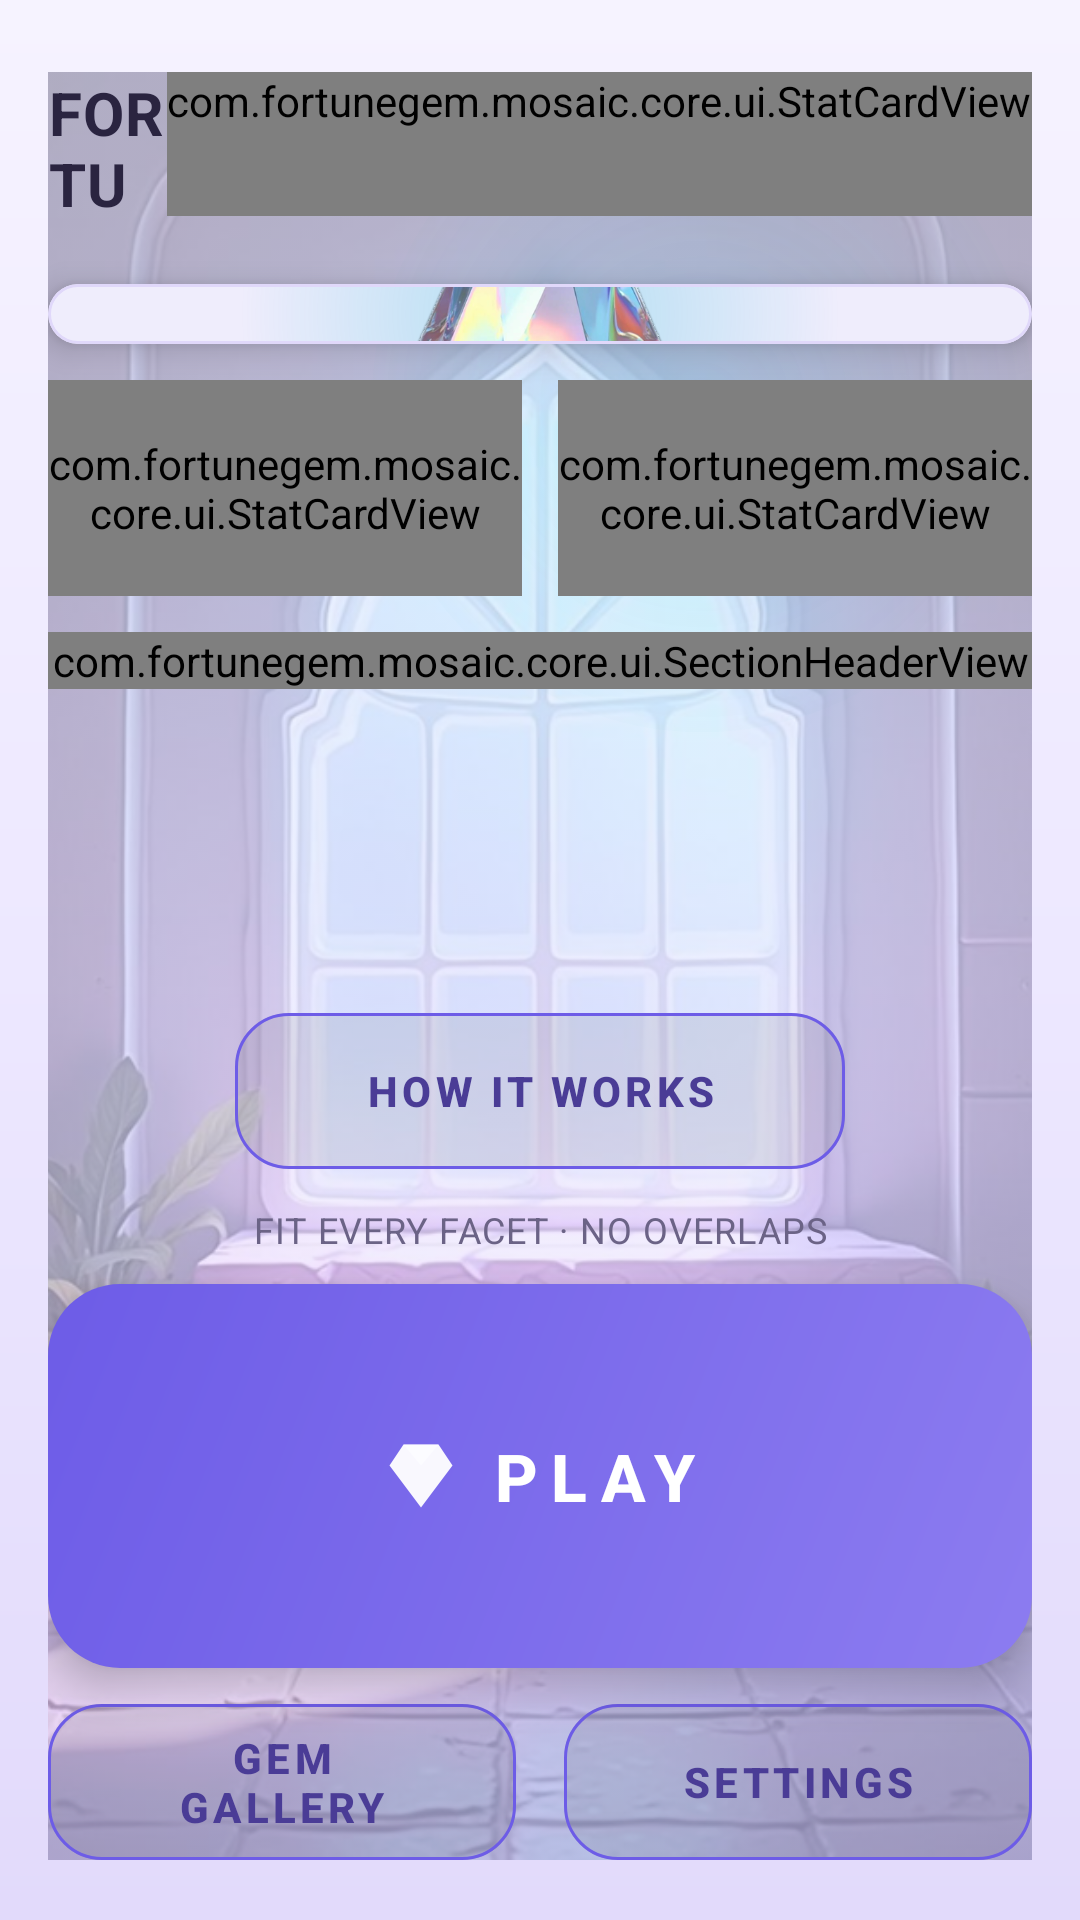

Reconstruct the res/layout file that produces this screen, plus the resources it refers to.
<!-- AndroidManifest.xml: application theme Theme.FortuneMosaicGem -->
<!-- res/layout/fragment_menu.xml -->
<?xml version="1.0" encoding="utf-8"?>
<androidx.constraintlayout.widget.ConstraintLayout xmlns:android="http://schemas.android.com/apk/res/android"
    xmlns:app="http://schemas.android.com/apk/res-auto"
    android:id="@+id/menu_root"
    android:layout_width="match_parent"
    android:layout_height="match_parent"
    android:background="@drawable/bg_menu_gradient"
    android:paddingStart="@dimen/screen_side_padding"
    android:paddingTop="@dimen/screen_top_padding"
    android:paddingEnd="@dimen/screen_side_padding"
    android:paddingBottom="@dimen/space_large">

    <ImageView
        android:id="@+id/menu_backdrop"
        android:layout_width="0dp"
        android:layout_height="0dp"
        android:alpha="0.38"
        android:contentDescription="@string/cd_menu_backdrop"
        android:scaleType="centerCrop"
        android:src="@drawable/bg_menu"
        app:layout_constraintBottom_toBottomOf="parent"
        app:layout_constraintEnd_toEndOf="parent"
        app:layout_constraintStart_toStartOf="parent"
        app:layout_constraintTop_toTopOf="parent" />

    <ImageView
        android:id="@+id/menu_bloom"
        android:layout_width="220dp"
        android:layout_height="220dp"
        android:alpha="0.35"
        android:importantForAccessibility="no"
        android:src="@drawable/decor_bloom_cyan"
        app:layout_constraintEnd_toEndOf="parent"
        app:layout_constraintTop_toTopOf="parent" />

    <TextView
        android:id="@+id/menu_title"
        android:layout_width="0dp"
        android:layout_height="wrap_content"
        android:maxLines="2"
        android:text="@string/brand_title"
        android:textAppearance="@style/TextAppearance.App.Title"
        app:layout_constraintEnd_toStartOf="@id/menu_level_badge"
        app:layout_constraintStart_toStartOf="parent"
        app:layout_constraintTop_toTopOf="parent" />

    <com.fortunegem.mosaic.core.ui.StatCardView
        android:id="@+id/menu_level_badge"
        android:layout_width="wrap_content"
        android:layout_height="wrap_content"
        android:minHeight="48dp"
        app:statAccent="@color/accent_amber"
        app:statCompact="true"
        app:statLabel="@string/workshop_short"
        app:statValue="@string/workshop_short"
        app:layout_constraintEnd_toEndOf="parent"
        app:layout_constraintTop_toTopOf="parent" />

    <com.google.android.material.card.MaterialCardView
        android:id="@+id/menu_hero_card"
        style="@style/Widget.App.Card.Raised"
        android:layout_width="0dp"
        android:layout_height="0dp"
        android:layout_marginTop="@dimen/space_large"
        android:layout_marginBottom="@dimen/space_medium"
        app:layout_constraintBottom_toTopOf="@id/menu_stat_column"
        app:layout_constraintEnd_toEndOf="parent"
        app:layout_constraintStart_toStartOf="parent"
        app:layout_constraintTop_toBottomOf="@id/menu_title">

        <FrameLayout
            android:layout_width="match_parent"
            android:layout_height="match_parent">

            <ImageView
                android:id="@+id/menu_hero_halo"
                android:layout_width="@dimen/hero_halo"
                android:layout_height="@dimen/hero_halo"
                android:layout_gravity="center"
                android:importantForAccessibility="no"
                android:src="@drawable/bg_gem_halo" />

            <LinearLayout
                android:layout_width="match_parent"
                android:layout_height="wrap_content"
                android:layout_gravity="center"
                android:gravity="center"
                android:orientation="vertical">

                <ImageView
                    android:id="@+id/menu_hero_gem"
                    android:layout_width="@dimen/sprite_gem_hero"
                    android:layout_height="@dimen/sprite_gem_hero"
                    android:contentDescription="@string/cd_hero_gem"
                    android:scaleType="fitCenter"
                    android:src="@drawable/sprite_gem_prism" />

                <TextView
                    android:id="@+id/menu_hero_caption"
                    android:layout_width="wrap_content"
                    android:layout_height="wrap_content"
                    android:layout_marginTop="@dimen/space_small"
                    android:text="@string/brand_subtitle"
                    android:textAppearance="@style/TextAppearance.App.Label"
                    android:textColor="@color/primary_violet_dark" />

            </LinearLayout>

        </FrameLayout>

    </com.google.android.material.card.MaterialCardView>

    <LinearLayout
        android:id="@+id/menu_stat_column"
        android:layout_width="0dp"
        android:layout_height="@dimen/stat_row_height"
        android:layout_marginBottom="@dimen/space_medium"
        android:orientation="horizontal"
        app:layout_constraintBottom_toTopOf="@id/menu_strip_header"
        app:layout_constraintEnd_toEndOf="parent"
        app:layout_constraintStart_toStartOf="parent">

        <com.fortunegem.mosaic.core.ui.StatCardView
            android:id="@+id/menu_stat_artworks"
            android:layout_width="0dp"
            android:layout_height="match_parent"
            android:layout_weight="1"
            app:statAccent="@color/accent_cyan"
            app:statLabel="@string/label_artworks"
            app:statValue="@string/stat_new" />

        <com.fortunegem.mosaic.core.ui.StatCardView
            android:id="@+id/menu_stat_best"
            android:layout_width="0dp"
            android:layout_height="match_parent"
            android:layout_marginStart="@dimen/space_medium"
            android:layout_weight="1"
            app:statAccent="@color/accent_amber"
            app:statLabel="@string/label_best"
            app:statValue="@string/stat_new" />

    </LinearLayout>

    <com.fortunegem.mosaic.core.ui.SectionHeaderView
        android:id="@+id/menu_strip_header"
        android:layout_width="0dp"
        android:layout_height="wrap_content"
        android:layout_marginBottom="@dimen/space_small"
        app:headerAccent="@color/accent_cyan"
        app:headerCaption="@string/gallery_caption"
        app:headerTitle="@string/label_artworks"
        app:layout_constraintBottom_toTopOf="@id/menu_artwork_strip"
        app:layout_constraintEnd_toEndOf="parent"
        app:layout_constraintStart_toStartOf="parent" />

    <androidx.recyclerview.widget.RecyclerView
        android:id="@+id/menu_artwork_strip"
        android:layout_width="0dp"
        android:layout_height="@dimen/chip_height"
        android:layout_marginBottom="@dimen/space_medium"
        android:clipToPadding="false"
        android:orientation="horizontal"
        app:layout_constraintBottom_toTopOf="@id/menu_howto_button"
        app:layout_constraintEnd_toEndOf="parent"
        app:layout_constraintStart_toStartOf="parent" />

    <com.google.android.material.button.MaterialButton
        android:id="@+id/menu_howto_button"
        style="@style/Widget.App.Button.Secondary"
        android:layout_width="0dp"
        android:layout_height="@dimen/button_height_secondary"
        android:layout_marginBottom="@dimen/space_medium"
        android:text="@string/how_it_works"
        app:layout_constraintBottom_toTopOf="@id/menu_hint"
        app:layout_constraintEnd_toEndOf="parent"
        app:layout_constraintStart_toStartOf="parent"
        app:layout_constraintWidth_percent="0.62" />

    <TextView
        android:id="@+id/menu_hint"
        android:layout_width="0dp"
        android:layout_height="wrap_content"
        android:layout_marginBottom="10dp"
        android:gravity="center"
        android:text="@string/menu_hint"
        android:textAppearance="@style/TextAppearance.App.Body"
        android:textSize="12sp"
        app:layout_constraintBottom_toTopOf="@id/menu_play_tile"
        app:layout_constraintEnd_toEndOf="parent"
        app:layout_constraintStart_toStartOf="parent" />

    <FrameLayout
        android:id="@+id/menu_play_tile"
        android:layout_width="0dp"
        android:layout_height="@dimen/cta_tile_height"
        android:layout_marginBottom="@dimen/space_medium"
        android:background="@drawable/bg_button_primary"
        android:elevation="8dp"
        app:layout_constraintBottom_toTopOf="@id/menu_gallery_button"
        app:layout_constraintEnd_toEndOf="parent"
        app:layout_constraintStart_toStartOf="parent">

        <com.google.android.material.button.MaterialButton
            android:id="@+id/menu_play_button"
            style="@style/Widget.App.Button.Cta"
            android:layout_width="match_parent"
            android:layout_height="match_parent"
            android:text="@string/play"
            app:icon="@drawable/ic_gem_cut" />

    </FrameLayout>

    <com.google.android.material.button.MaterialButton
        android:id="@+id/menu_gallery_button"
        style="@style/Widget.App.Button.Secondary"
        android:layout_width="0dp"
        android:layout_height="@dimen/button_height_secondary"
        android:layout_marginEnd="@dimen/space_small"
        android:text="@string/gem_gallery"
        app:layout_constraintBottom_toBottomOf="parent"
        app:layout_constraintEnd_toStartOf="@id/menu_settings_button"
        app:layout_constraintStart_toStartOf="parent" />

    <com.google.android.material.button.MaterialButton
        android:id="@+id/menu_settings_button"
        style="@style/Widget.App.Button.Secondary"
        android:layout_width="0dp"
        android:layout_height="@dimen/button_height_secondary"
        android:layout_marginStart="@dimen/space_small"
        android:text="@string/settings"
        app:layout_constraintBottom_toBottomOf="parent"
        app:layout_constraintEnd_toEndOf="parent"
        app:layout_constraintStart_toEndOf="@id/menu_gallery_button" />

</androidx.constraintlayout.widget.ConstraintLayout>
<!-- resources referenced by this layout -->
<resources>
  <color name="accent_amber">#F4B942</color>
  <color name="accent_cyan">#00B4D8</color>
  <color name="primary_violet_dark">#4A3C96</color>
  <dimen name="button_height_secondary">52dp</dimen>
  <dimen name="chip_height">88dp</dimen>
  <dimen name="cta_tile_height">128dp</dimen>
  <dimen name="hero_halo">200dp</dimen>
  <dimen name="screen_side_padding">16dp</dimen>
  <dimen name="screen_top_padding">24dp</dimen>
  <dimen name="space_large">20dp</dimen>
  <dimen name="space_medium">12dp</dimen>
  <dimen name="space_small">8dp</dimen>
  <dimen name="sprite_gem_hero">120dp</dimen>
  <dimen name="stat_row_height">72dp</dimen>
  <!-- drawable bg_gem_halo (drawable) -->
  <?xml version="1.0" encoding="utf-8"?>
  <shape xmlns:android="http://schemas.android.com/apk/res/android" android:shape="oval">
      <gradient
          android:type="radial"
          android:gradientRadius="100dp"
          android:startColor="@color/halo_cyan"
          android:endColor="@color/halo_clear" />
  </shape>
  <string name="brand_subtitle">CRYSTAL WORKSHOP</string>
  <string name="brand_title">FORTUNE GEM MOSAIC</string>
  <string name="cd_hero_gem">Prismatic crystal centrepiece</string>
  <string name="cd_menu_backdrop">Crystal workshop bench</string>
  <string name="gallery_caption">CRYSTALS YOU HAVE RESTORED</string>
  <string name="gem_gallery">GEM GALLERY</string>
  <string name="how_it_works">HOW IT WORKS</string>
  <string name="label_artworks">ARTWORKS</string>
  <string name="label_best">BEST</string>
  <string name="menu_hint">FIT EVERY FACET · NO OVERLAPS</string>
  <string name="play">PLAY</string>
  <string name="settings">SETTINGS</string>
  <string name="stat_new">NEW</string>
  <string name="workshop_short">WORKSHOP</string>
  <style name="TextAppearance.App.Body" parent="TextAppearance.Material3.BodyLarge">
          <item name="android:textSize">15sp</item>
          <item name="android:lineSpacingExtra">3dp</item>
          <item name="android:textColor">@color/text_secondary</item>
      </style>
  <style name="TextAppearance.App.Label" parent="TextAppearance.Material3.LabelSmall">
          <item name="android:textSize">11sp</item>
          <item name="android:letterSpacing">0.18</item>
          <item name="android:textAllCaps">true</item>
          <item name="android:textColor">@color/text_secondary</item>
      </style>
  <style name="TextAppearance.App.Title" parent="TextAppearance.Material3.TitleLarge">
          <item name="android:textSize">20sp</item>
          <item name="android:textStyle">bold</item>
          <item name="android:letterSpacing">0.02</item>
          <item name="android:textColor">@color/text_primary</item>
      </style>
  <style name="Widget.App.Card.Raised" parent="Widget.App.Card">
          <item name="cardCornerRadius">@dimen/card_radius_large</item>
          <item name="cardElevation">6dp</item>
      </style>
  <dimen name="card_radius_large">24dp</dimen>
  <color name="primary_violet">#6D5CE7</color>
  <color name="primary_violet_light">#8C7CF0</color>
  <color name="halo_cyan">#4400B4D8</color>
  <color name="halo_clear">#0000B4D8</color>
  <color name="bg_base">#F6F3FF</color>
  <color name="bg_mid">#EDE8FF</color>
  <color name="bg_deep">#E2DAFB</color>
  <color name="text_secondary">#6B6386</color>
  <color name="text_primary">#2A2440</color>
  <color name="translucent_fill">#14000000</color>
  <dimen name="stroke_hairline">1dp</dimen>
  <color name="ripple_violet">#336D5CE7</color>
  <dimen name="icon_size">24dp</dimen>
  <color name="text_on_violet">#FFFFFF</color>
  <color name="surface">#FFFFFF</color>
  <color name="stroke_soft">#E0D8FA</color>
  <color name="splash_top">#2A2440</color>
  <dimen name="button_height_primary">56dp</dimen>
  <color name="ripple_cyan">#3300B4D8</color>
  <dimen name="card_radius">20dp</dimen>
  <color name="splash_mid">#4A3C96</color>
  <color name="splash_bottom">#6D5CE7</color>
</resources>
